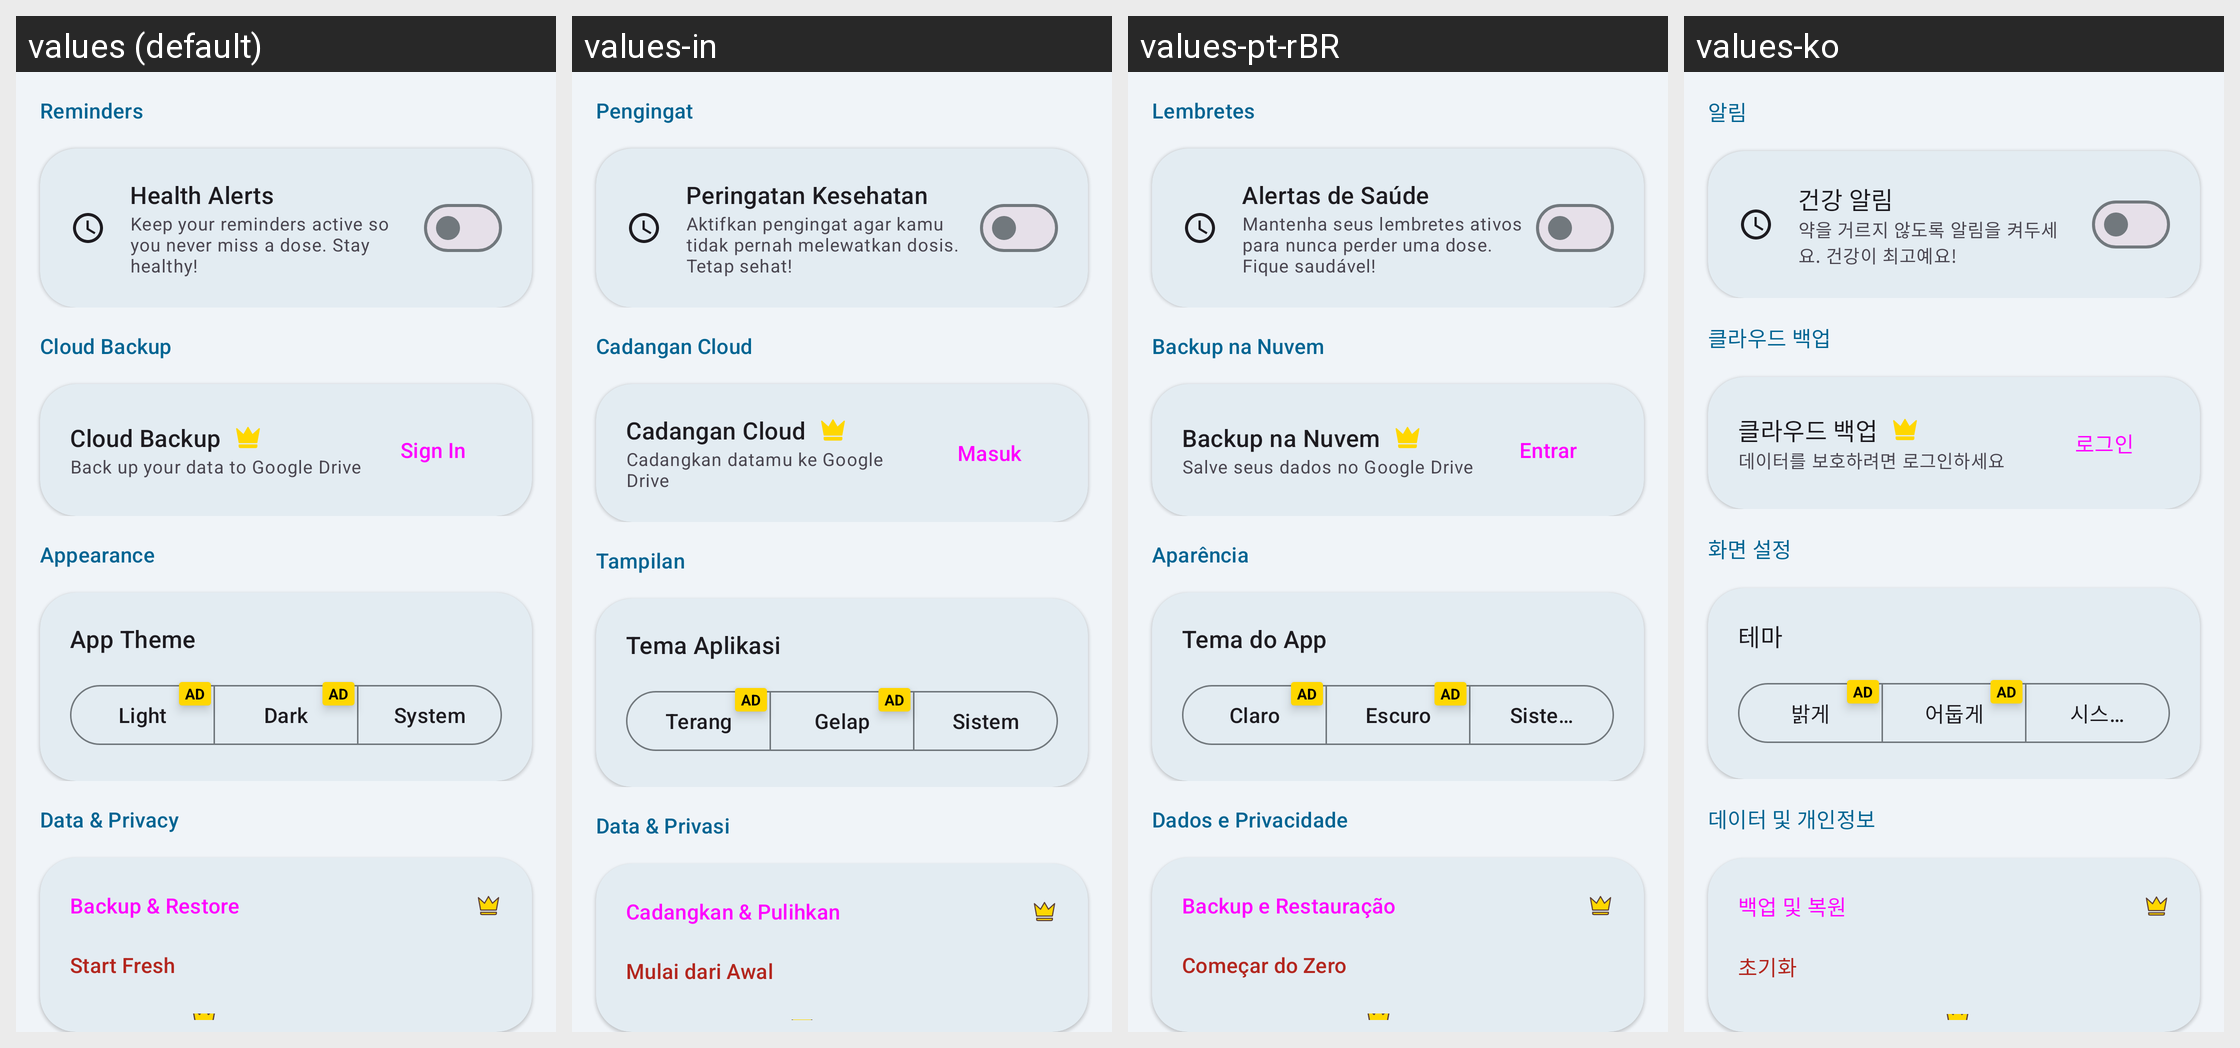

Strings drawn on this Android screen and how each of the app's shown locales translates them:
Android screen res/layout/layout_settings_content.xml rendered under 4 locales, left to right: values (default), values-in, values-pt-rBR, values-ko. Device: Nexus 5 (rendered at 1080×1920; each locale shown at half size, 540×960, under a caption strip naming it); theme Theme.MedicationWizard.
Other locales in the repository, not shown: values-ar, values-de, values-es, values-fr, values-he, values-hi, values-iw, values-ja, values-ru.
Strings drawn on this screen, with the default value and each locale's value (text and hints the layout hard-codes, and strings that could not be matched under every locale, appear in the picture but are not listed):

settings_category_reminders
  values: Reminders
  values-in: Pengingat
  values-pt-rBR: Lembretes
  values-ko: 알림

settings_notifications_title
  values: Health Alerts
  values-in: Peringatan Kesehatan
  values-pt-rBR: Alertas de Saúde
  values-ko: 건강 알림

settings_notifications_summary
  values: Keep your reminders active so you never miss a dose. Stay healthy!
  values-in: Aktifkan pengingat agar kamu tidak pernah melewatkan dosis. Tetap sehat!
  values-pt-rBR: Mantenha seus lembretes ativos para nunca perder uma dose. Fique saudável!
  values-ko: 약을 거르지 않도록 알림을 켜두세요. 건강이 최고예요!

cloud_backup_title
  values: Cloud Backup
  values-in: Cadangan Cloud
  values-pt-rBR: Backup na Nuvem
  values-ko: 클라우드 백업

button_sign_in
  values: Sign In
  values-in: Masuk
  values-pt-rBR: Entrar
  values-ko: 로그인

settings_category_appearance
  values: Appearance
  values-in: Tampilan
  values-pt-rBR: Aparência
  values-ko: 화면 설정

settings_theme_title
  values: App Theme
  values-in: Tema Aplikasi
  values-pt-rBR: Tema do App
  values-ko: 테마

theme_light
  values: Light
  values-in: Terang
  values-pt-rBR: Claro
  values-ko: 밝게

theme_dark
  values: Dark
  values-in: Gelap
  values-pt-rBR: Escuro
  values-ko: 어둡게

theme_system
  values: System
  values-in: Sistem
  values-pt-rBR: Sistema
  values-ko: 시스템 기본값

settings_category_data
  values: Data & Privacy
  values-in: Data & Privasi
  values-pt-rBR: Dados e Privacidade
  values-ko: 데이터 및 개인정보

settings_backup_title
  values: Backup & Restore
  values-in: Cadangkan & Pulihkan
  values-pt-rBR: Backup e Restauração
  values-ko: 백업 및 복원

settings_clear_data_title
  values: Start Fresh
  values-in: Mulai dari Awal
  values-pt-rBR: Começar do Zero
  values-ko: 초기화
